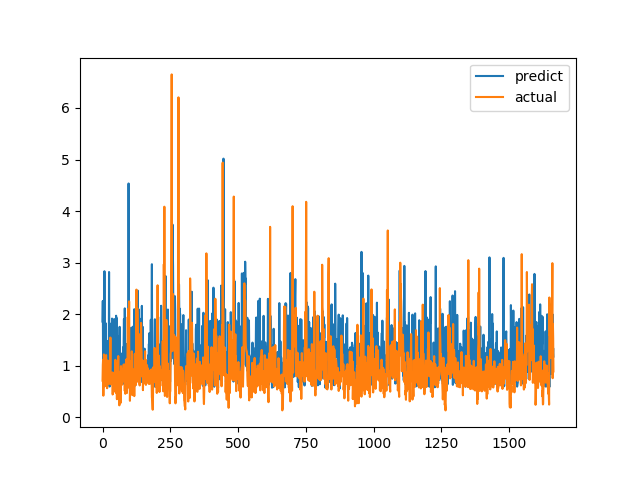

The file beside this chart, header and first rows:
predict, actual
1.856, 0.7094
2.257, 1.015
1.09, 1.116
0.7421, 0.4183
1.134, 1.002
1.17, 1.219
1.182, 1.143
2.833, 0.6528
1.35, 0.6747
1.074, 0.601
1.21, 0.6695
1.828, 0.6538
0.6356, 0.7814
1.345, 1.206
1.25, 0.8469
1.194, 0.8286
0.9822, 0.6482
0.9457, 0.5624
1.262, 0.7183
0.9117, 1.1
1.481, 0.9542
1.303, 0.729
0.7985, 0.6694
0.8974, 0.8631
2.818, 0.6465
1.335, 0.8223
0.5948, 0.9236
0.9196, 0.8301
1.314, 1.067
0.7991, 1.546
1.814, 0.6827
0.9453, 0.6386
0.6849, 0.6464
0.7704, 0.6881
0.9873, 0.7274
1.914, 0.65
0.7188, 0.8694
1.86, 0.4409
1.235, 0.4519
1.01, 0.7575
0.8159, 0.4952
0.7221, 0.6851
1.438, 0.7244
1.905, 0.8654
0.815, 0.74
1.7, 0.8071
1.426, 0.8204
1.036, 1.114
0.6853, 1.109
1.432, 0.4751
1.97, 1.039
0.621, 0.9458
1.926, 0.7878
1.906, 0.3505
0.9873, 0.9368
1.578, 0.9868
1.003, 0.647
1.126, 1.03
1.189, 1.187
0.6842, 0.9329
... 1,604 more rows
